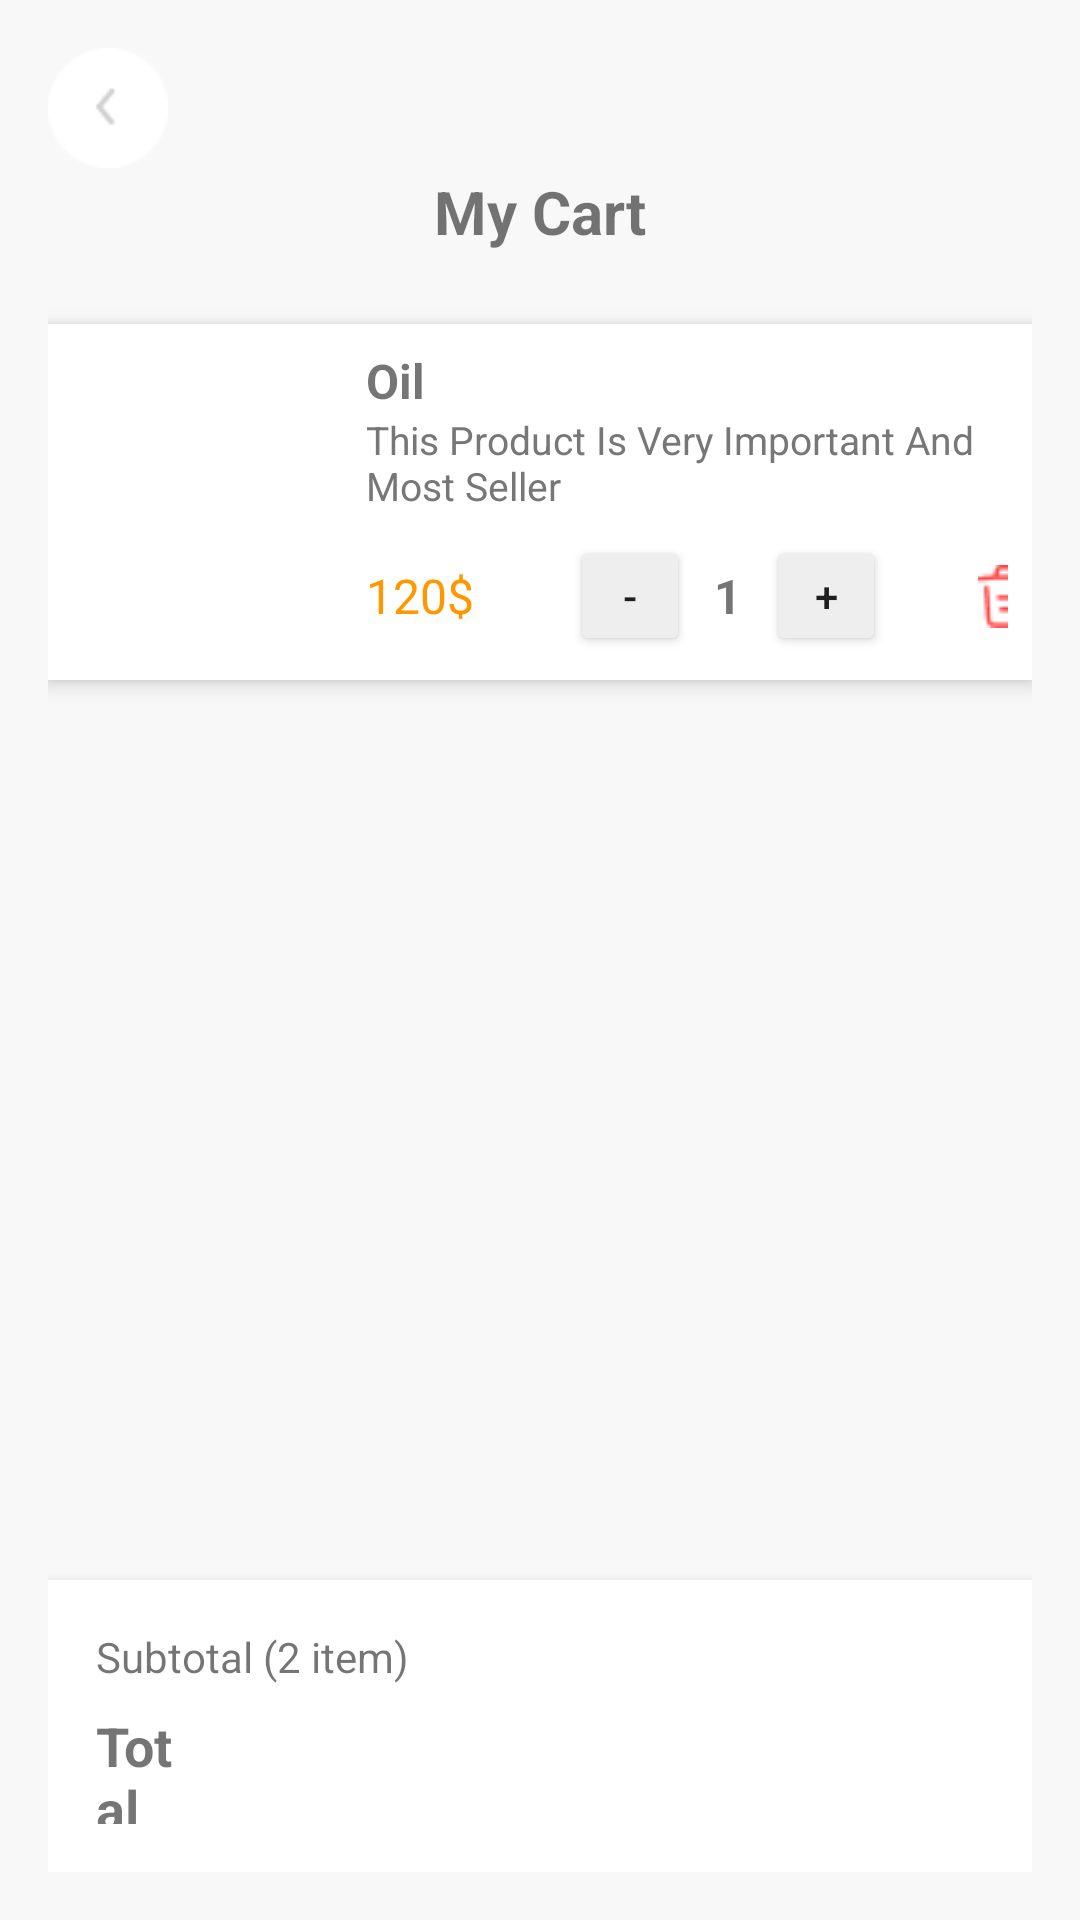

This screen was rendered from an Android layout file. Write that file and the resources it references.
<!-- AndroidManifest.xml: application theme Theme.AppCompat.Light.NoActionBar -->
<!-- res/layout/my_cart_activity.xml -->
<LinearLayout xmlns:android="http://schemas.android.com/apk/res/android"
    android:orientation="vertical"
    android:padding="16dp"
    android:background="#F8F8F8"
    android:layout_width="match_parent"
    android:layout_height="match_parent">


    <ImageButton
        android:id="@+id/btnBack"
        android:layout_width="40dp"
        android:layout_height="40dp"
        android:background="@drawable/ic_arrow_back"
        android:contentDescription="Back"
        android:layout_gravity="start" />


    <TextView
        android:text="My Cart"
        android:textSize="20sp"
        android:textStyle="bold"
        android:gravity="center"
        android:layout_marginTop="1dp"
        android:layout_width="match_parent"
        android:layout_height="wrap_content"
        />


    <LinearLayout
        android:orientation="horizontal"
        android:background="#FFFFFF"
        android:elevation="4dp"
        android:padding="8dp"
        android:layout_marginTop="24dp"
        android:layout_width="match_parent"
        android:layout_height="wrap_content">

        <ImageView
            android:layout_width="90dp"
            android:layout_height="90dp"
            android:scaleType="centerCrop"
            android:src="@drawable/sample_product"
            android:layout_marginEnd="8dp"
            android:background="@drawable/rounded_image_bg"
            android:clipToOutline="true"/>

        <LinearLayout
            android:orientation="vertical"
            android:layout_width="match_parent"
            android:layout_height="wrap_content">

            <TextView
                android:text="Oil"
                android:textStyle="bold"
                android:textSize="16sp"
                android:layout_width="wrap_content"
                android:layout_height="wrap_content" />

            <TextView
                android:text="This Product Is Very Important And Most Seller"
                android:textSize="13sp"
                android:textColor="#777777"
                android:layout_width="wrap_content"
                android:layout_height="wrap_content" />

            <LinearLayout
                android:orientation="horizontal"
                android:gravity="center_vertical"
                android:layout_marginTop="8dp"
                android:layout_width="match_parent"
                android:layout_height="wrap_content">

                <TextView
                    android:id="@+id/tvPrice"
                    android:text="120$"
                    android:textColor="#FF9800"
                    android:textSize="16sp"
                    android:layout_width="wrap_content"
                    android:layout_height="wrap_content" />

                <Space
                    android:layout_width="32dp"
                    android:layout_height="wrap_content" />

                <Button
                    android:id="@+id/btnMinus"
                    android:text="-"
                    android:layout_width="40dp"
                    android:layout_height="40dp"
                    android:backgroundTint="#EEEEEE" />

                <TextView
                    android:id="@+id/tvQuantity"
                    android:text="1"
                    android:textSize="16sp"
                    android:textStyle="bold"
                    android:layout_marginHorizontal="8dp"
                    android:layout_width="wrap_content"
                    android:layout_height="wrap_content" />

                <Button
                    android:id="@+id/btnPlus"
                    android:text="+"
                    android:layout_width="40dp"
                    android:layout_height="40dp"
                    android:backgroundTint="#EEEEEE" />

                <Space
                    android:layout_width="24dp"
                    android:layout_height="wrap_content" />

                <ImageButton
                    android:id="@+id/btnDelete"
                    android:src="@drawable/ic_delete"
                    android:background="@null"
                    android:tint="#FF4444"
                    android:layout_width="32dp"
                    android:layout_height="32dp" />
            </LinearLayout>
        </LinearLayout>

    </LinearLayout>

    <Space
        android:layout_width="match_parent"
        android:layout_height="300dp" />


    <LinearLayout
        android:orientation="vertical"
        android:background="#FFFFFF"
        android:elevation="6dp"
        android:padding="16dp"
        android:layout_gravity="bottom"
        android:layout_width="match_parent"
        android:layout_height="wrap_content">

        <TextView
            android:text="Subtotal (2 item)"
            android:textSize="14sp"
            android:layout_width="match_parent"
            android:layout_height="wrap_content" />

        <LinearLayout
            android:orientation="horizontal"
            android:layout_marginTop="8dp"
            android:layout_width="match_parent"
            android:layout_height="wrap_content">

            <TextView
                android:text="Total"
                android:textSize="18sp"
                android:textStyle="bold"
                android:layout_width="wrap_content"
                android:layout_height="wrap_content"
                android:layout_marginEnd="265dp"/>

            <TextView
                android:id="@+id/tvTotal"
                android:text="120$"
                android:textSize="18sp"
                android:textStyle="bold"
                android:textColor="#FF9800"
                android:layout_width="wrap_content"
                android:layout_height="wrap_content" />
        </LinearLayout>

        <Button
            android:id="@+id/btnPlaceOrder"
            android:text="Place Order"
            android:textColor="#FFFFFF"
            android:backgroundTint="#FF9800"
            android:layout_marginTop="12dp"
            android:layout_width="match_parent"
            android:layout_height="wrap_content" />
    </LinearLayout>
</LinearLayout>
<!-- resources referenced by this layout -->
<resources>
  <!-- drawable ic_arrow_back: png bitmap (drawable, 831 bytes) -->
  <!-- drawable ic_delete: png bitmap (drawable, 556 bytes) -->
</resources>
